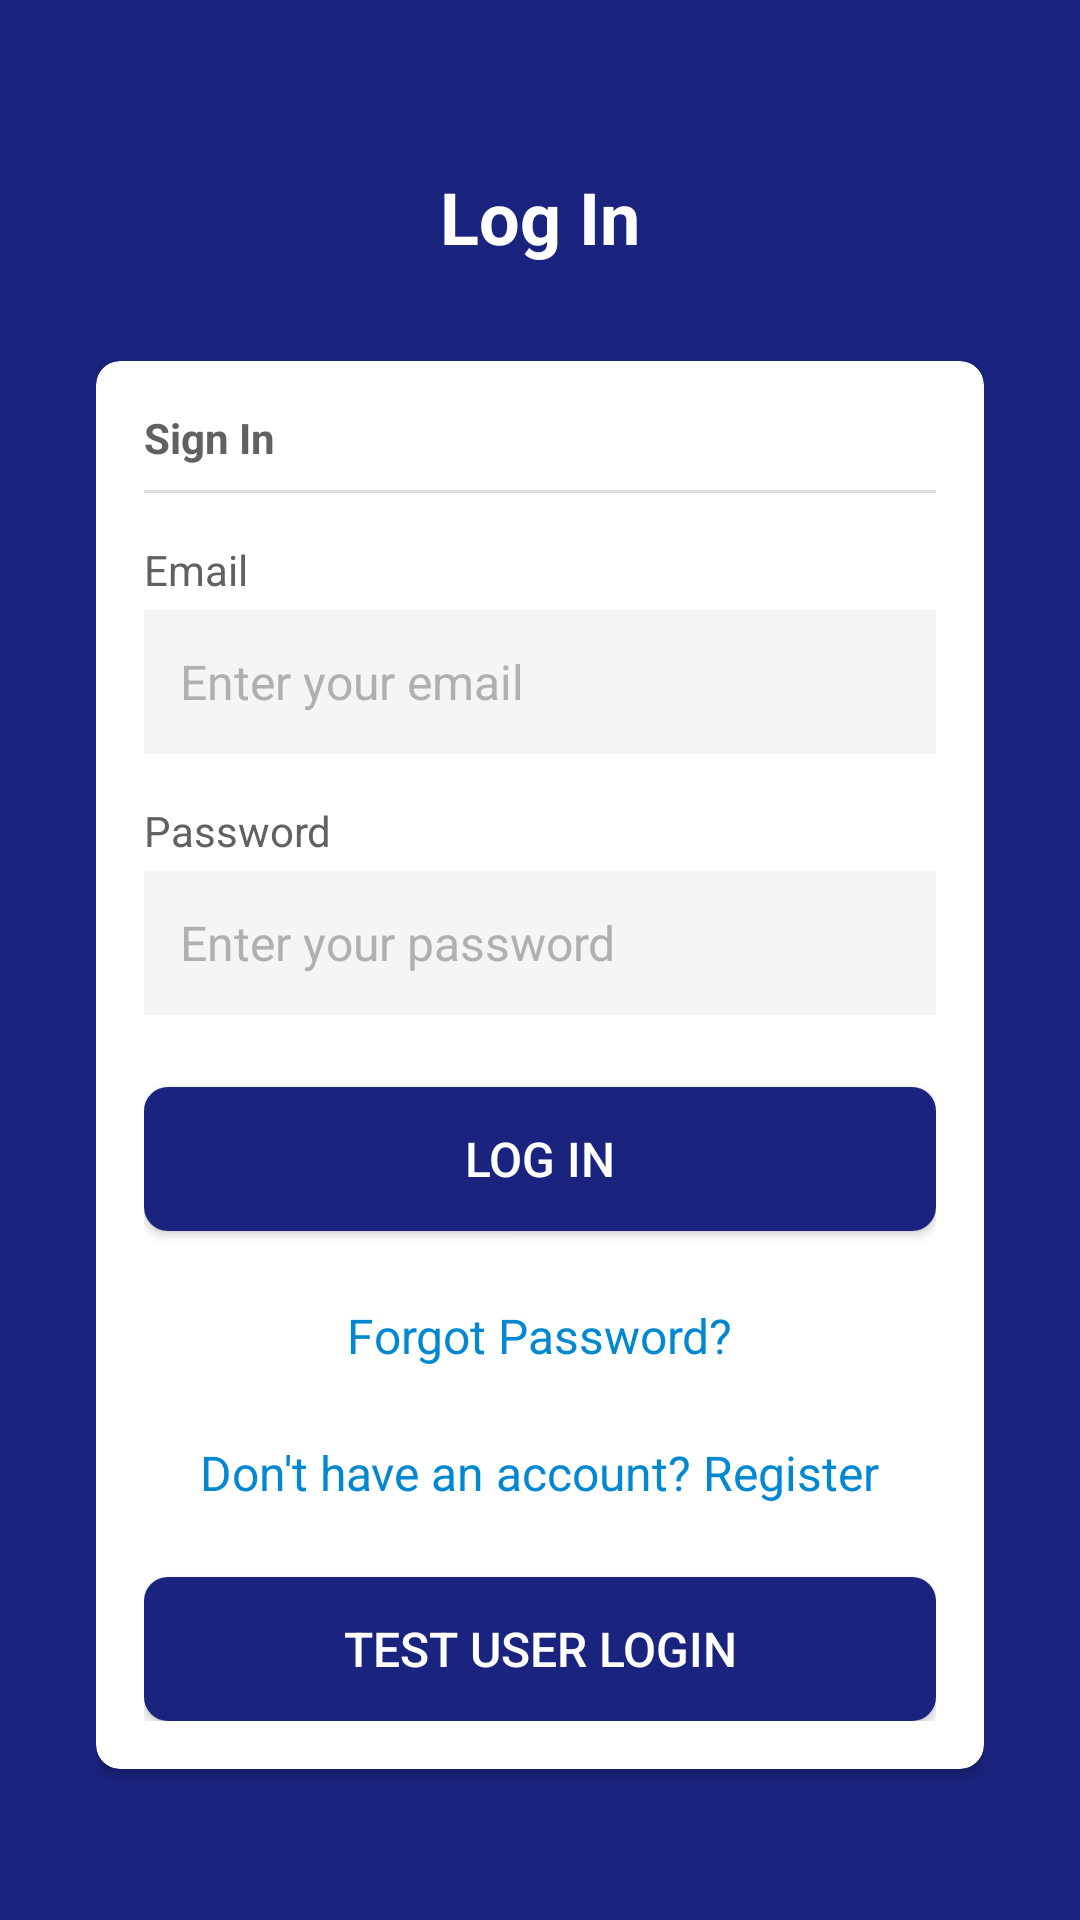

Produce the Android XML layout that renders to this screen, including the resource entries it uses.
<!-- AndroidManifest.xml: activity theme AppTheme -->
<!-- res/layout/activity_login.xml -->
<?xml version="1.0" encoding="utf-8"?>
<androidx.constraintlayout.widget.ConstraintLayout xmlns:android="http://schemas.android.com/apk/res/android"
    xmlns:app="http://schemas.android.com/apk/res-auto"
    xmlns:tools="http://schemas.android.com/tools"
    android:layout_width="match_parent"
    android:layout_height="match_parent"
    android:background="#1A237E"
    android:padding="16dp">

    <ScrollView
        android:layout_width="0dp"
        android:layout_height="0dp"
        app:layout_constraintBottom_toBottomOf="parent"
        app:layout_constraintEnd_toEndOf="parent"
        app:layout_constraintStart_toStartOf="parent"
        app:layout_constraintTop_toTopOf="parent">

        <LinearLayout
            android:layout_width="match_parent"
            android:layout_height="wrap_content"
            android:orientation="vertical"
            android:padding="16dp"
            android:gravity="center">

            <TextView
                android:id="@+id/loginTitle"
                android:layout_width="wrap_content"
                android:layout_height="wrap_content"
                android:layout_marginTop="24dp"
                android:layout_marginBottom="32dp"
                android:text="Log In"
                android:textColor="#FFFFFF"
                android:textSize="24sp"
                android:textStyle="bold"
                android:contentDescription="Log In Title" />

            <androidx.cardview.widget.CardView
                android:layout_width="match_parent"
                android:layout_height="wrap_content"
                android:layout_marginBottom="16dp"
                app:cardBackgroundColor="#FFFFFF"
                app:cardCornerRadius="8dp"
                app:cardElevation="2dp">

                <LinearLayout
                    android:layout_width="match_parent"
                    android:layout_height="wrap_content"
                    android:orientation="vertical"
                    android:padding="16dp">

                    <TextView
                        android:layout_width="wrap_content"
                        android:layout_height="wrap_content"
                        android:text="Sign In"
                        android:textColor="#616161"
                        android:textSize="14sp"
                        android:textStyle="bold" />

                    <View
                        android:layout_width="match_parent"
                        android:layout_height="1dp"
                        android:layout_marginTop="8dp"
                        android:layout_marginBottom="8dp"
                        android:background="#E0E0E0" />

                    <TextView
                        android:layout_width="wrap_content"
                        android:layout_height="wrap_content"
                        android:layout_marginTop="8dp"
                        android:text="Email"
                        android:textColor="#616161"
                        android:textSize="14sp" />

                    <EditText
                        android:id="@+id/emailInput"
                        android:layout_width="match_parent"
                        android:layout_height="48dp"
                        android:layout_marginTop="4dp"
                        android:autofillHints="emailAddress"
                        android:background="#F5F5F5"
                        android:contentDescription="Enter your email"
                        android:hint="Enter your email"
                        android:imeOptions="actionNext"
                        android:inputType="textEmailAddress"
                        android:maxLines="1"
                        android:paddingStart="12dp"
                        android:paddingEnd="12dp"
                        android:textColor="#1A237E"
                        android:textColorHint="#B0B0B0"
                        android:textSize="16sp" />

                    <TextView
                        android:layout_width="wrap_content"
                        android:layout_height="wrap_content"
                        android:layout_marginTop="16dp"
                        android:text="Password"
                        android:textColor="#616161"
                        android:textSize="14sp" />

                    <EditText
                        android:id="@+id/passwordInput"
                        android:layout_width="match_parent"
                        android:layout_height="48dp"
                        android:layout_marginTop="4dp"
                        android:autofillHints="password"
                        android:background="#F5F5F5"
                        android:contentDescription="Enter your password"
                        android:hint="Enter your password"
                        android:imeOptions="actionDone"
                        android:inputType="textPassword"
                        android:maxLines="1"
                        android:paddingStart="12dp"
                        android:paddingEnd="12dp"
                        android:textColor="#1A237E"
                        android:textColorHint="#B0B0B0"
                        android:textSize="16sp" />

                    <ProgressBar
                        android:id="@+id/progressBar"
                        android:layout_width="wrap_content"
                        android:layout_height="wrap_content"
                        android:layout_marginTop="24dp"
                        android:layout_gravity="center"
                        android:visibility="gone"
                        android:contentDescription="Loading progress" />

                    <Button
                        android:id="@+id/loginBtn"
                        android:layout_width="match_parent"
                        android:layout_height="48dp"
                        android:layout_marginTop="24dp"
                        android:background="@drawable/button_background"
                        android:contentDescription="Log In"
                        android:text="Log In"
                        android:textColor="#FFFFFF"
                        android:textSize="16sp" />

                    <TextView
                        android:id="@+id/forgotPasswordText"
                        android:layout_width="wrap_content"
                        android:layout_height="wrap_content"
                        android:layout_marginTop="16dp"
                        android:layout_gravity="center"
                        android:clickable="true"
                        android:contentDescription="Forgot Password"
                        android:focusable="true"
                        android:padding="8dp"
                        android:text="Forgot Password?"
                        android:textColor="#0288D1"
                        android:textSize="16sp" />

                    <TextView
                        android:id="@+id/registerText"
                        android:layout_width="wrap_content"
                        android:layout_height="wrap_content"
                        android:layout_marginTop="8dp"
                        android:layout_gravity="center"
                        android:clickable="true"
                        android:contentDescription="Register"
                        android:focusable="true"
                        android:padding="8dp"
                        android:text="Don't have an account? Register"
                        android:textColor="#0288D1"
                        android:textSize="16sp" />

                    <Button
                        android:id="@+id/testUserLoginBtn"
                        android:layout_width="match_parent"
                        android:layout_height="48dp"
                        android:layout_marginTop="16dp"
                        android:background="@drawable/button_background"
                        android:contentDescription="Test User Login"
                        android:text="Test User Login"
                        android:textColor="#FFFFFF"
                        android:textSize="16sp" />

                </LinearLayout>
            </androidx.cardview.widget.CardView>
        </LinearLayout>
    </ScrollView>
</androidx.constraintlayout.widget.ConstraintLayout>
<!-- resources referenced by this layout -->
<resources>
  <!-- drawable button_background (drawable) -->
  <?xml version="1.0" encoding="utf-8"?>
  <selector xmlns:android="http://schemas.android.com/apk/res/android">
      <item android:state_pressed="true">
          <shape android:shape="rectangle">
              <solid android:color="#0288D1" />
              <corners android:radius="8dp" />
          </shape>
      </item>
      <item>
          <shape android:shape="rectangle">
              <solid android:color="#1A237E" />
              <corners android:radius="8dp" />
          </shape>
      </item>
  </selector>
  <style name="AppTheme" parent="Theme.AppCompat.Light.NoActionBar">
          <item name="windowActionBar">false</item>
          <item name="windowNoTitle">true</item>
          <item name="colorPrimary">#1A237E</item>
          <item name="colorPrimaryDark">#000051</item>
          <item name="colorAccent">#4CAF50</item>
          <item name="toolbarStyle">@style/AppToolbar</item>
      </style>
  <style name="AppToolbar" parent="Widget.AppCompat.Toolbar">
          <item name="navigationIconTint">#FFFFFF</item>
      </style>
</resources>
